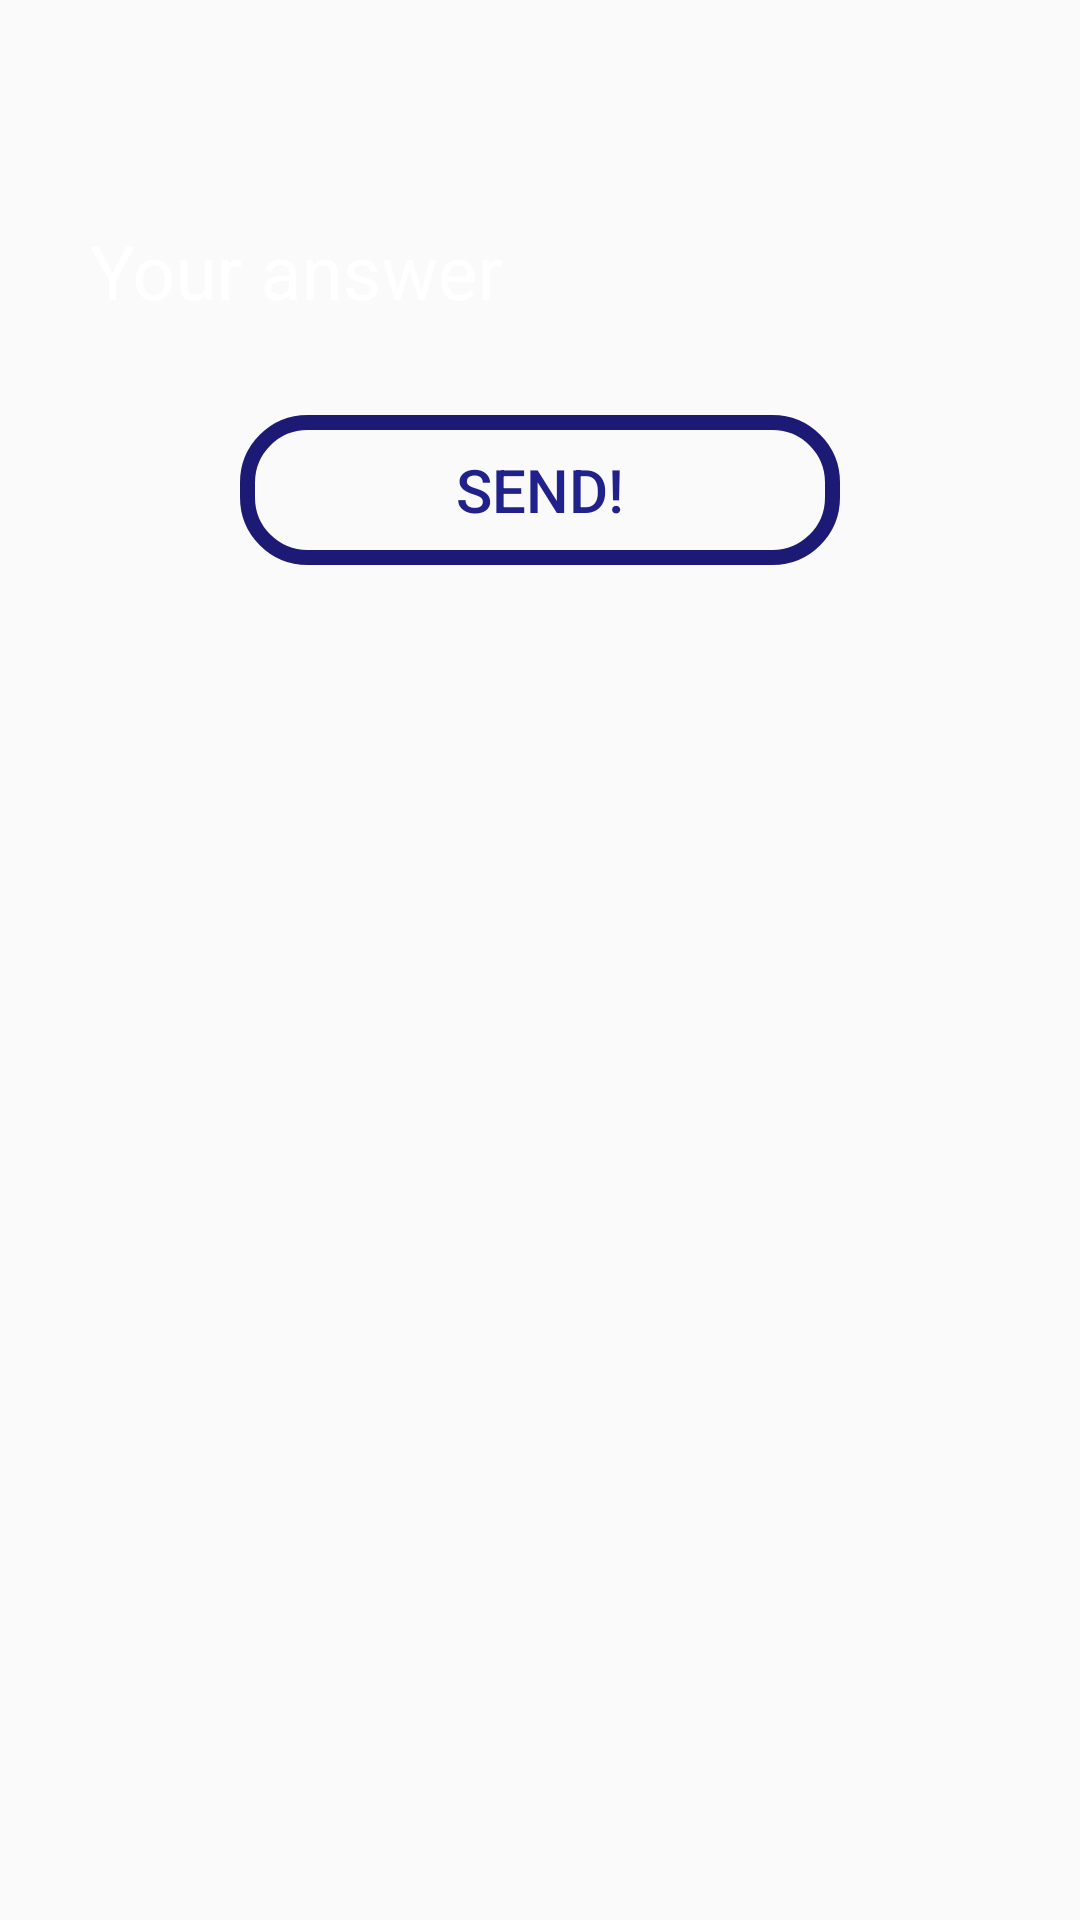

The Android layout XML behind this screen, and the referenced resources:
<!-- AndroidManifest.xml: application theme Theme.AppCompat.Light.NoActionBar -->
<!-- res/layout/challenge_short_answer.xml -->
<?xml version="1.0" encoding="utf-8"?>
<LinearLayout xmlns:android="http://schemas.android.com/apk/res/android"
    xmlns:app="http://schemas.android.com/apk/res-auto"
    android:layout_width="match_parent"
    android:layout_height="match_parent"
    android:orientation="vertical">

    <TextView
        android:id="@+id/shortAnswerQuestion"
        android:layout_width="match_parent"
        android:layout_height="wrap_content"
        android:background="@drawable/button_original"
        android:gravity="center"
        android:textColor="#FFFFFF"
        android:textSize="25sp"/>

    <android.support.design.widget.TextInputLayout
        android:layout_width="match_parent"
        android:layout_height="wrap_content"
        android:theme="@style/EditTextColors"
        android:layout_margin="30dp">
        <EditText
            android:id="@+id/shortAnswerEditText"
            android:layout_width="match_parent"
            android:layout_height="wrap_content"
            android:textSize="25sp"
            android:textAlignment="center"
            android:hint="@string/your_answer"
            android:textColor="#FFFFFF"
            android:background="@drawable/button_original"/>
    </android.support.design.widget.TextInputLayout>

    <Button
        android:id="@+id/sendShortAnswerButton"
        android:layout_width="wrap_content"
        android:layout_height="wrap_content"
        android:layout_gravity="center"
        android:background="@drawable/button_send_answer"
        android:text="@string/send"
        android:textColor="#21218b"
        android:textSize="20sp" />
</LinearLayout>
<!-- resources referenced by this layout -->
<resources>
  <!-- drawable button_send_answer (drawable) -->
  <?xml version="1.0" encoding="utf-8"?>
  <shape xmlns:android="http://schemas.android.com/apk/res/android" android:shape="rectangle" >
      <corners
          android:radius="20dp"
          />
      <size
          android:width="200dp"
          android:height="50dp"
          />
      <stroke
          android:width="5dp"
          android:color="#1D1A75"
          />
  </shape>
  <string name="send">Send!</string>
  <string name="your_answer">Your answer</string>
  <style name="EditTextColors" parent="TextAppearance.AppCompat">
          
          <item name="android:textColorHint">#FFFFFF</item>
          
          <item name="colorAccent">#FFFFFF</item>
          <item name="colorControlNormal">#FFFFFF</item>
          <item name="colorControlActivated">#777777</item>
      </style>
</resources>
